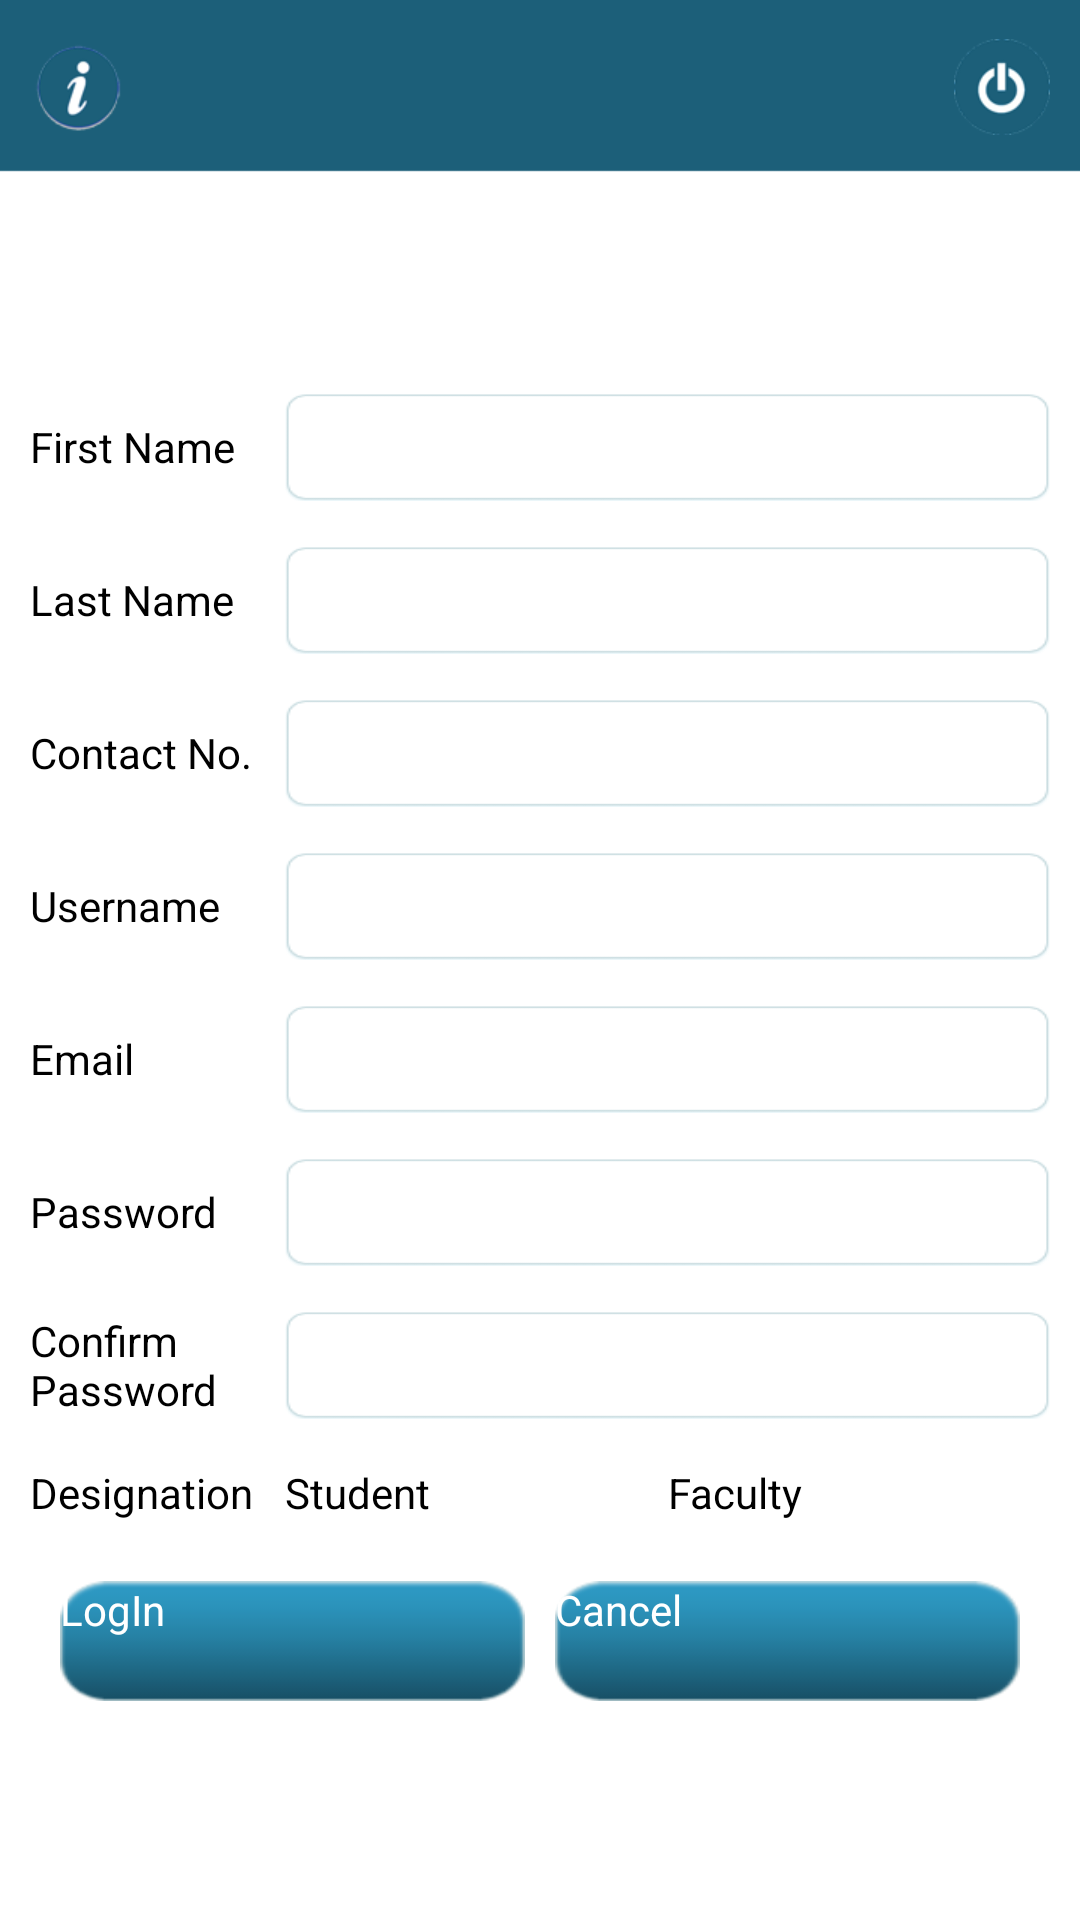

Layout XML and referenced resources for this Android screen:
<!-- AndroidManifest.xml: application theme AppTheme -->
<!-- res/layout/registration.xml -->
<?xml version="1.0" encoding="utf-8"?>
<LinearLayout xmlns:android="http://schemas.android.com/apk/res/android"
    android:orientation="vertical" 
    android:layout_width="match_parent"
    android:layout_height="match_parent"
    android:background="@drawable/app_bg">
    
    <include
        android:layout_width="match_parent"
        android:layout_height="wrap_content"
        layout="@layout/header"/>
    
    <LinearLayout
        android:layout_width="match_parent"
        android:layout_height="0dp"
        android:layout_weight="1">
        
        <ScrollView
            android:layout_width="match_parent"
            android:layout_height="wrap_content"
            android:layout_gravity="center">
            
            <LinearLayout
                android:layout_width="match_parent"
                android:layout_height="wrap_content"
                android:orientation="vertical"
                android:padding="10dp">
                
                <LinearLayout
                    android:layout_width="match_parent"
                    android:layout_height="wrap_content"
                    android:gravity="center_vertical"
                    android:orientation="horizontal">
                    
                    <TextView
                        style="@style/table_textview"
                        android:text="@string/first_name"/>
                    
                    <EditText
                        android:id="@+id/edittext_registration_first_name"
                        style="@style/table_edittext"
                        android:inputType="text"/>
                </LinearLayout>
                
                
                
                <LinearLayout
                    android:layout_width="match_parent"
                    android:layout_height="wrap_content"
                    android:layout_marginTop="15dp"
                    android:gravity="center_vertical"
                    android:orientation="horizontal">
                    
                    <TextView
                        style="@style/table_textview"
                        android:text="@string/last_name"/>
                    
                    <EditText
                        android:id="@+id/edittext_registration_last_name"
                        style="@style/table_edittext"
                        android:inputType="text"/>
                </LinearLayout>

                

                <LinearLayout
                    android:layout_width="match_parent"
                    android:layout_height="wrap_content"
                    android:layout_marginTop="15dp"
                    android:gravity="center_vertical"
                    android:orientation="horizontal">

                    <TextView
                        style="@style/table_textview"
                        android:text="@string/contact_no"/>

                    <EditText
                        android:id="@+id/edittext_registration_contact"
                        style="@style/table_edittext"
                        android:inputType="phone"/>
                </LinearLayout>

                

                <LinearLayout
                    android:layout_width="match_parent"
                    android:layout_height="wrap_content"
                    android:layout_marginTop="15dp"
                    android:gravity="center_vertical"
                    android:orientation="horizontal">

                    <TextView
                        style="@style/table_textview"
                        android:text="@string/username"/>

                    <EditText
                        android:id="@+id/edittext_registration_username"
                        style="@style/table_edittext"
                        android:inputType="text"/>
                </LinearLayout>

                

                <LinearLayout
                    android:layout_width="match_parent"
                    android:layout_height="wrap_content"
                    android:layout_marginTop="15dp"
                    android:gravity="center_vertical"
                    android:orientation="horizontal">

                    <TextView
                        style="@style/table_textview"
                        android:text="@string/email"/>

                    <EditText
                        android:id="@+id/edittext_registration_email"
                        style="@style/table_edittext"
                        android:inputType="textEmailAddress"/>
                </LinearLayout>

                

                <LinearLayout
                    android:layout_width="match_parent"
                    android:layout_height="wrap_content"
                    android:layout_marginTop="15dp"
                    android:gravity="center_vertical"
                    android:orientation="horizontal">

                    <TextView
                        style="@style/table_textview"
                        android:text="@string/password" />

                    <EditText
                        android:id="@+id/edittext_registration_password"
                        style="@style/table_edittext"
                        android:inputType="textPassword"/>
                </LinearLayout>

                

                <LinearLayout
                    android:layout_width="match_parent"
                    android:layout_height="wrap_content"
                    android:layout_marginTop="15dp"
                    android:gravity="center_vertical"
                    android:orientation="horizontal">

                    <TextView
                        style="@style/table_textview"
                        android:text="@string/confirm_password"/>

                    <EditText
                        android:id="@+id/edittext_registration_confirm_password"
                        style="@style/table_edittext"
                        android:inputType="textPassword"/>
                </LinearLayout>

                

                <LinearLayout
                    android:layout_width="match_parent"
                    android:layout_height="wrap_content"
                    android:layout_marginTop="15dp"
                    android:gravity="center_vertical"
                    android:orientation="horizontal">

                    <TextView
                        style="@style/table_textview"
                        android:text="@string/designation"/>

                    <RadioGroup
                        android:layout_width="match_parent"
                        android:layout_height="wrap_content"
                        android:layout_weight="1"
                        android:orientation="horizontal">

                        <RadioButton
                            android:id="@+id/radiobutton_registration_student"
                            android:layout_width="match_parent"
                            android:layout_height="wrap_content"
                            android:layout_weight="1"
                            android:checked="true"
                            android:text="@string/student"
                            android:textColor="@android:color/black"
                            android:textSize="@dimen/m1"/>

                        <RadioButton
                            android:id="@+id/radiobutton_registration_faculty"
                            android:layout_width="match_parent"
                            android:layout_height="wrap_content"
                            android:layout_weight="1"
                            android:text="@string/faculty"
                            android:textColor="@android:color/black"
                            android:textSize="@dimen/m1"/>
                    </RadioGroup>
                </LinearLayout>

                

                <LinearLayout
                    android:layout_width="match_parent"
                    android:layout_height="wrap_content"
                    android:layout_marginTop="20dp"
                    android:gravity="center_vertical"
                    android:orientation="horizontal"
                    android:paddingLeft="10dp"
                    android:paddingRight="10dp">

                    <Button
                        android:id="@+id/button_registration_login"
                        style="@style/button"
                        android:layout_marginRight="5dp"
                        android:text="@string/sign_in"/>

                    <Button
                        android:id="@+id/button_registration_cancel"
                        style="@style/button"
                        android:layout_marginLeft="5dp"
                        android:text="@string/cancel"/>
                </LinearLayout>
                
            </LinearLayout>
            
        </ScrollView>
        
    </LinearLayout>

</LinearLayout>
<!-- res/layout/header.xml (included above) -->
<?xml version="1.0" encoding="utf-8"?>
<LinearLayout xmlns:android="http://schemas.android.com/apk/res/android"
    android:layout_width="match_parent"
    android:layout_height="wrap_content"
    android:orientation="vertical" >

    <LinearLayout
        android:layout_width="match_parent"
        android:layout_height="wrap_content"
        android:background="@drawable/header_bg"
        android:gravity="center_vertical"
        android:orientation="horizontal"
        android:paddingLeft="5dp"
        android:paddingRight="5dp">

        <ImageButton
            android:id="@+id/button_about_us"
            android:layout_width="wrap_content"
            android:layout_height="wrap_content"
            android:background="@android:color/transparent"
            android:contentDescription="@string/content_description"
            android:onClick="onHeaderButtonClick"
            android:padding="5dp"
            android:src="@drawable/about_us"/>

        <TextView
            android:id="@+id/tv_header"
            android:layout_width="0dp"
            android:layout_height="wrap_content"
            android:layout_marginLeft="15dp"
            android:layout_marginRight="15dp"
            android:layout_weight="1"
            android:gravity="center"
            android:singleLine="true"
            android:textAllCaps="true"
            android:textColor="@android:color/white"
            android:textSize="@dimen/m3"
            android:textStyle="bold"/>

        <ImageButton
            android:id="@+id/button_logout"
            android:layout_width="wrap_content"
            android:layout_height="wrap_content"
            android:background="@android:color/transparent"
            android:contentDescription="@string/content_description"
            android:onClick="onHeaderButtonClick"
            android:padding="5dp"
            android:src="@drawable/logout"/>
    </LinearLayout>

</LinearLayout>
<!-- resources referenced by this layout -->
<resources>
  <dimen name="m1">14sp</dimen>
  <dimen name="m3">18sp</dimen>
  <!-- drawable about_us: png bitmap (drawable-hdpi, 3409 bytes) -->
  <!-- drawable header_bg: png bitmap (drawable-hdpi, 1233 bytes) -->
  <!-- drawable logout: png bitmap (drawable-hdpi, 3526 bytes) -->
  <string name="cancel">Cancel</string>
  <string name="confirm_password">Confirm Password</string>
  <string name="contact_no">Contact No.</string>
  <string name="content_description" />
  <string name="designation">Designation</string>
  <string name="email">Email</string>
  <string name="faculty">Faculty</string>
  <string name="first_name">First Name</string>
  <string name="last_name">Last Name</string>
  <string name="password">Password</string>
  <string name="sign_in">LogIn</string>
  <string name="student">Student</string>
  <string name="username">Username</string>
  <style name="button">
      <item name="android:layout_width">match_parent</item>
      <item name="android:layout_height">40dp</item>
      <item name="android:layout_weight">1</item>
      <item name="android:background">@drawable/button</item>
      <item name="android:textColor">@android:color/white</item>
      <item name="android:textSize">@dimen/m1</item>
  </style>
  <style name="table_edittext">
      <item name="android:layout_width">match_parent</item>
      <item name="android:layout_height">wrap_content</item>
      <item name="android:layout_weight">1</item>
      <item name="android:background">@drawable/text_field</item>
      <item name="android:paddingLeft">10dp</item>
      <item name="android:paddingRight">10dp</item>
      <item name="android:singleLine">true</item>
  </style>
  <style name="table_textview">
      <item name="android:layout_width">match_parent</item>
      <item name="android:layout_height">wrap_content</item>
      <item name="android:layout_weight">3</item>
      <item name="android:textColor">@android:color/black</item>
      <item name="android:textSize">@dimen/m1</item>
  </style>
  <style name="AppTheme" parent="AppBaseTheme">
              
              <item name="android:windowNoTitle">true</item>
      </style>
  <!-- drawable button: png bitmap (drawable-hdpi, 2349 bytes) -->
  <!-- drawable text_field: png bitmap (drawable-hdpi, 1548 bytes) -->
</resources>
